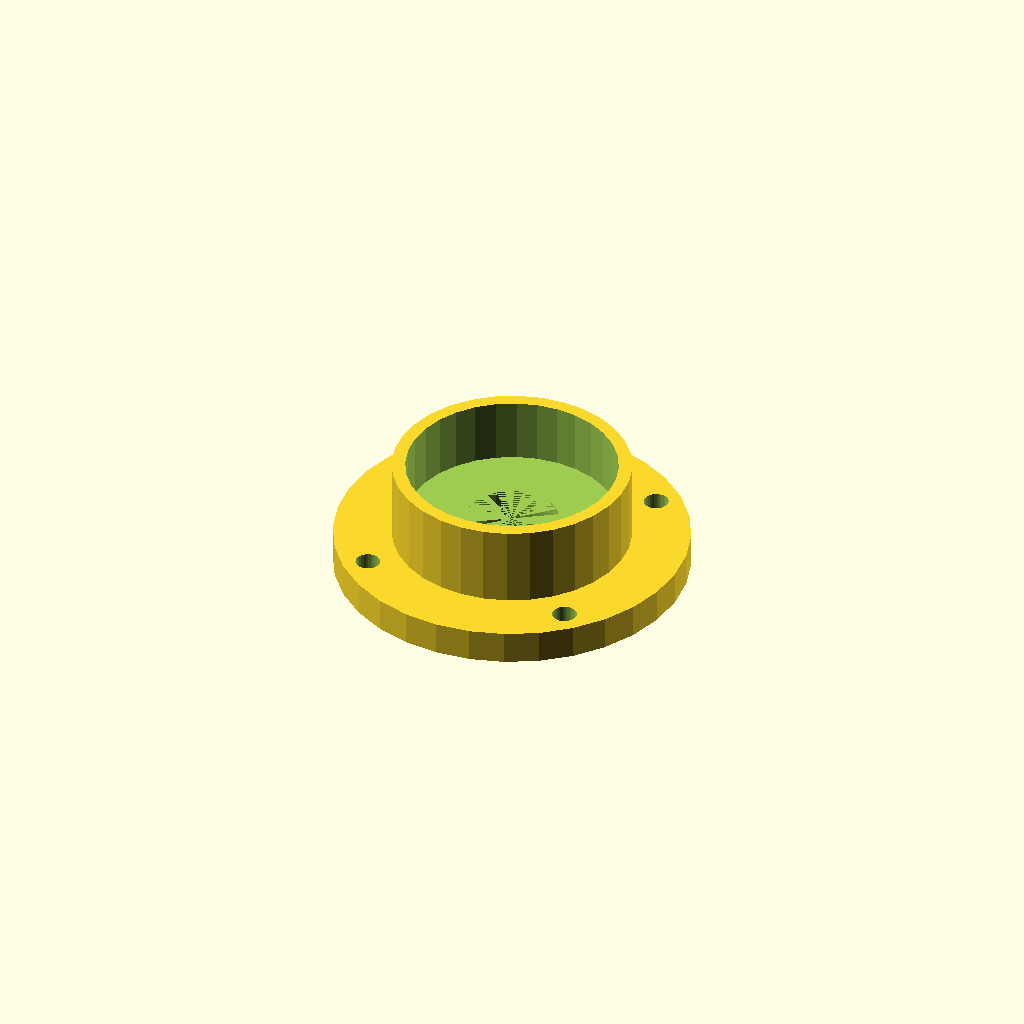
Cell 1: rendered with the file's own defaults.
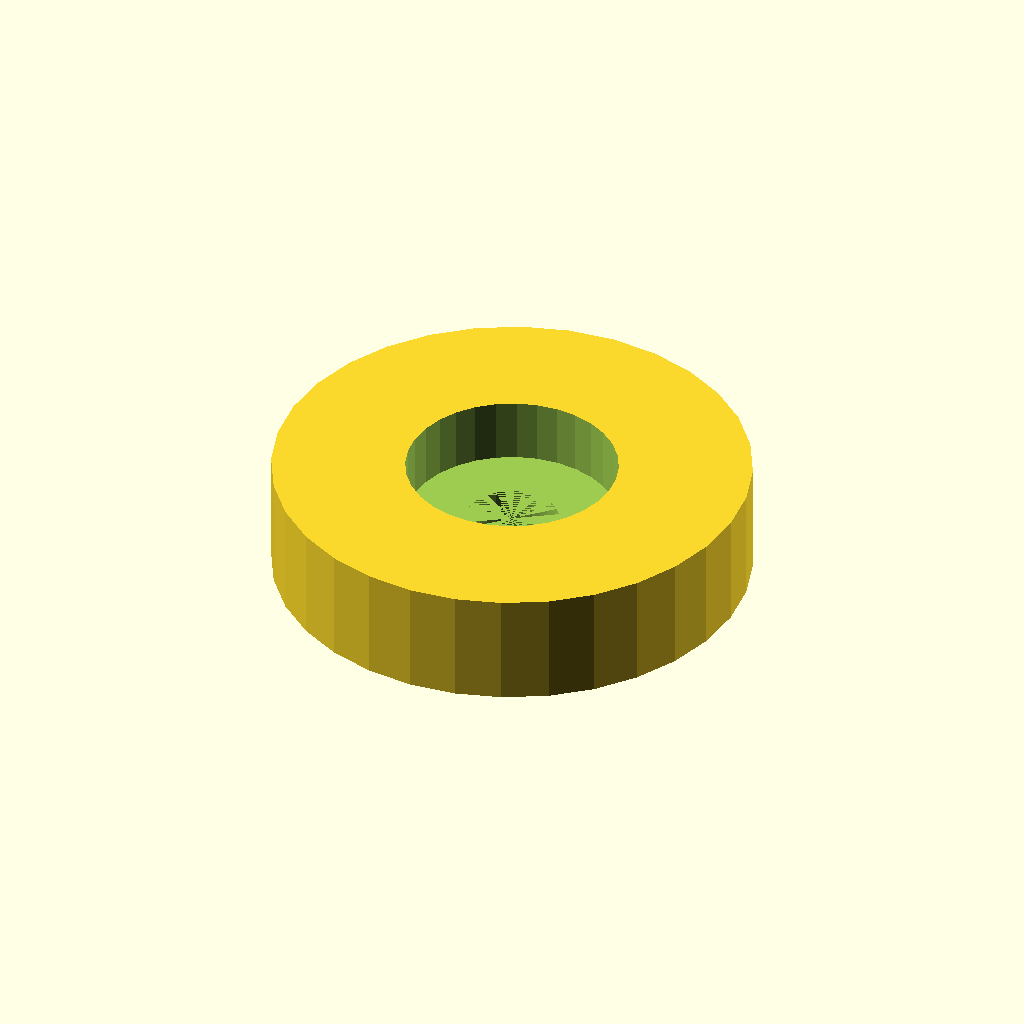
Cell 2: the same model with body_od = 106.5.
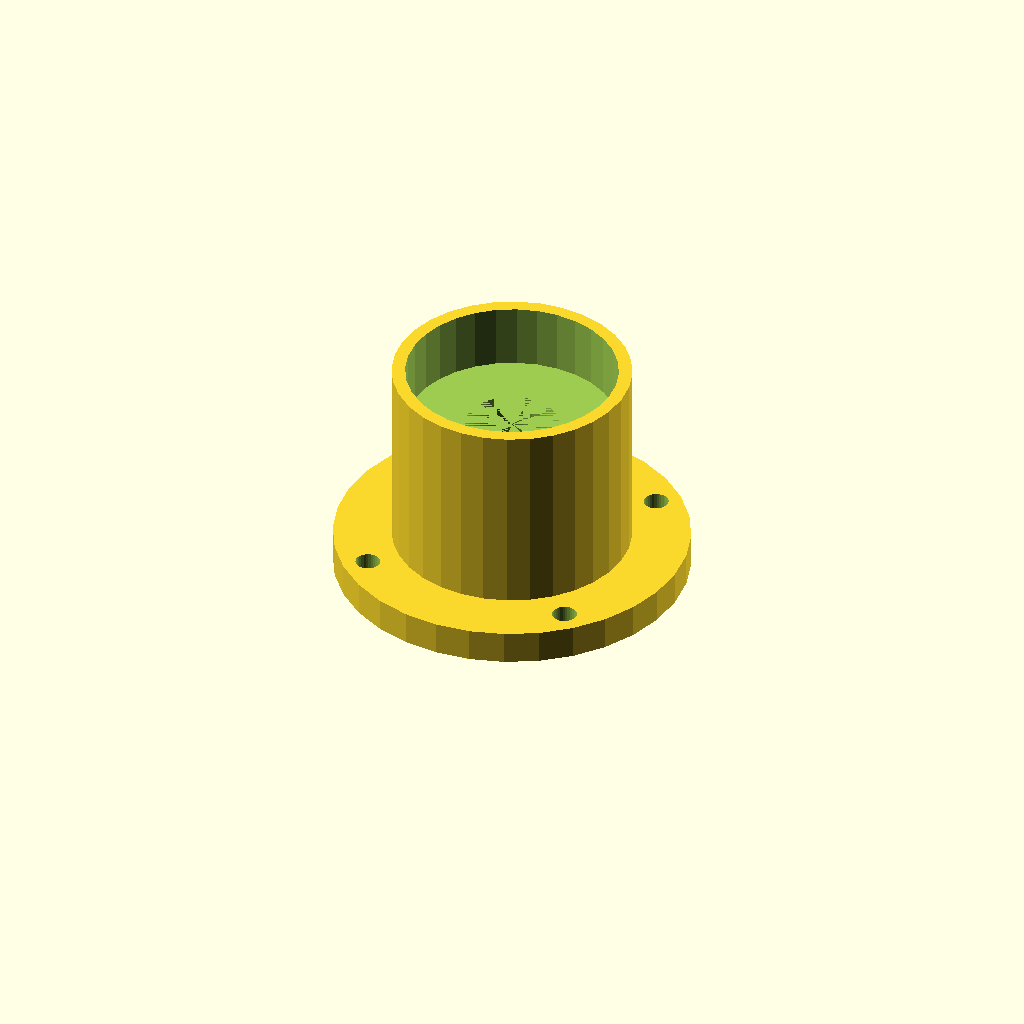
Cell 3: body_h = 50.8 (everything else at default).
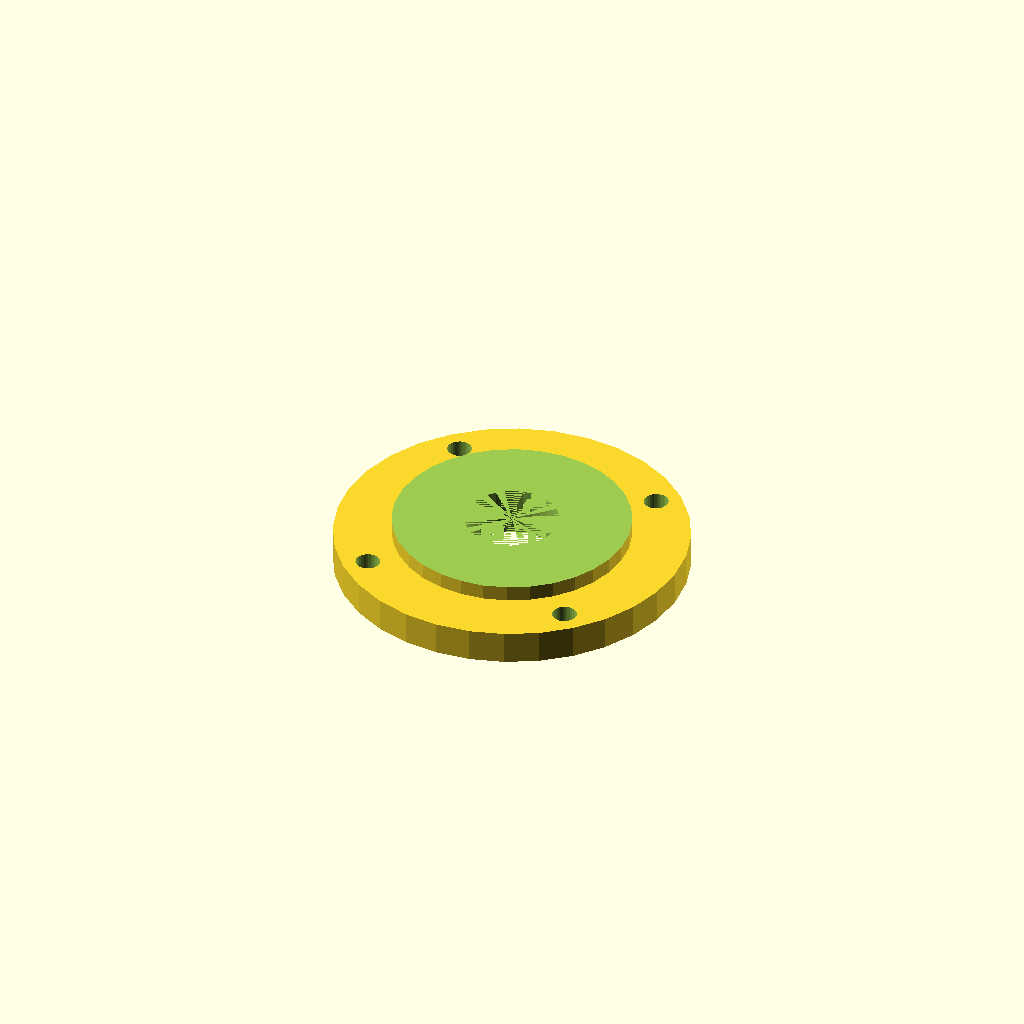
Cell 4: pocket_d = 94.5 (everything else at default).
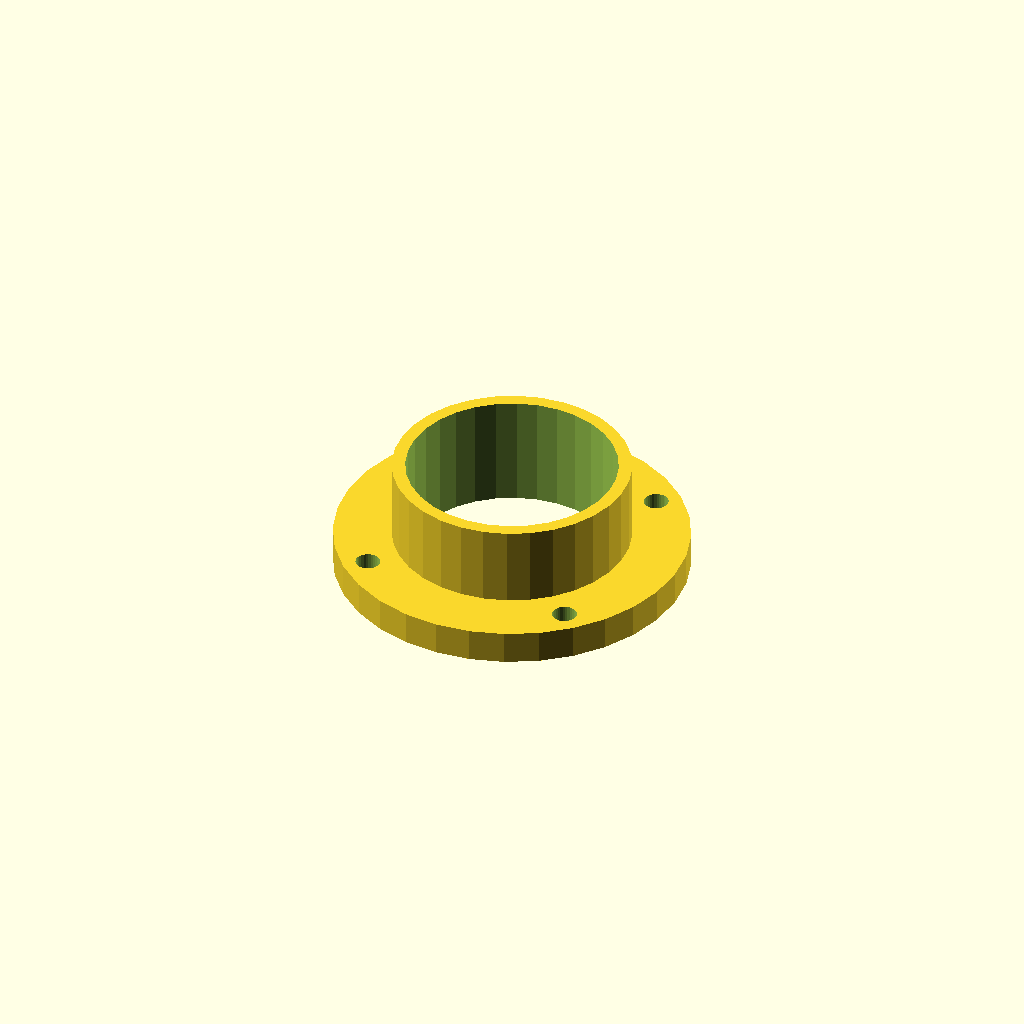
Cell 5 — seat_h set to 28.8, the other parameters unchanged.
All cells are drawn from one camera (rotation 55°, 0°, 25°, orthographic, colour scheme Cornfield), so only the parameter changes between them.
OpenSCAD source file optional_data/data/gen2/bearings/part_0063.scad:
$fn = 32;

// ----------------------------------------------------------------------
// Bearing housing: seat for 6204 (47 x 14 mm), 53.25 mm body
// ----------------------------------------------------------------------

// --- parameters (mm) ---
body_od = 53.25;          // housing outside diameter
body_h = 25.4;            // overall housing height
wall = 3;                 // wall thickness
pocket_d = 47.25;         // 6204 seat, 0.25 mm clearance
seat_h = 14.4;            // pocket depth
shoulder = 5;             // shoulder under the bearing
pass_d = 21;              // shaft passage
flange_dia = 79.25;       // mounting flange diameter
flange_t = 6;             // flange thickness
bolt_d = 5.5;             // flange bolt clearance
bolt_r = 33.88;           // flange bolt circle radius

module body() {
  cylinder(h = body_h, d = body_od);
}

module flange() {
  /* flange sunk 1.5 mm into the body */
  cylinder(h = flange_t + 1.5, d = flange_dia);
}

difference() {
  union() {
    body();
    flange();
  }
  translate([0, 0, body_h - seat_h]) cylinder(h = seat_h + 1, d = pocket_d);
  translate([0, 0, -1]) cylinder(h = body_h - seat_h + 1, d = pass_d);
  for (i = [0 : 3]) rotate([0, 0, 45 + i * 90]) translate([bolt_r, 0, -1])
    cylinder(h = flange_t + 3, d = bolt_d);
}
Parameter table extracted from the source (name, type, default, range or options):
body_od: number, default 53.25
body_h: number, default 25.4
wall: number, default 3
pocket_d: number, default 47.25
seat_h: number, default 14.4
shoulder: number, default 5
pass_d: number, default 21
flange_dia: number, default 79.25
flange_t: number, default 6
bolt_d: number, default 5.5
bolt_r: number, default 33.88
